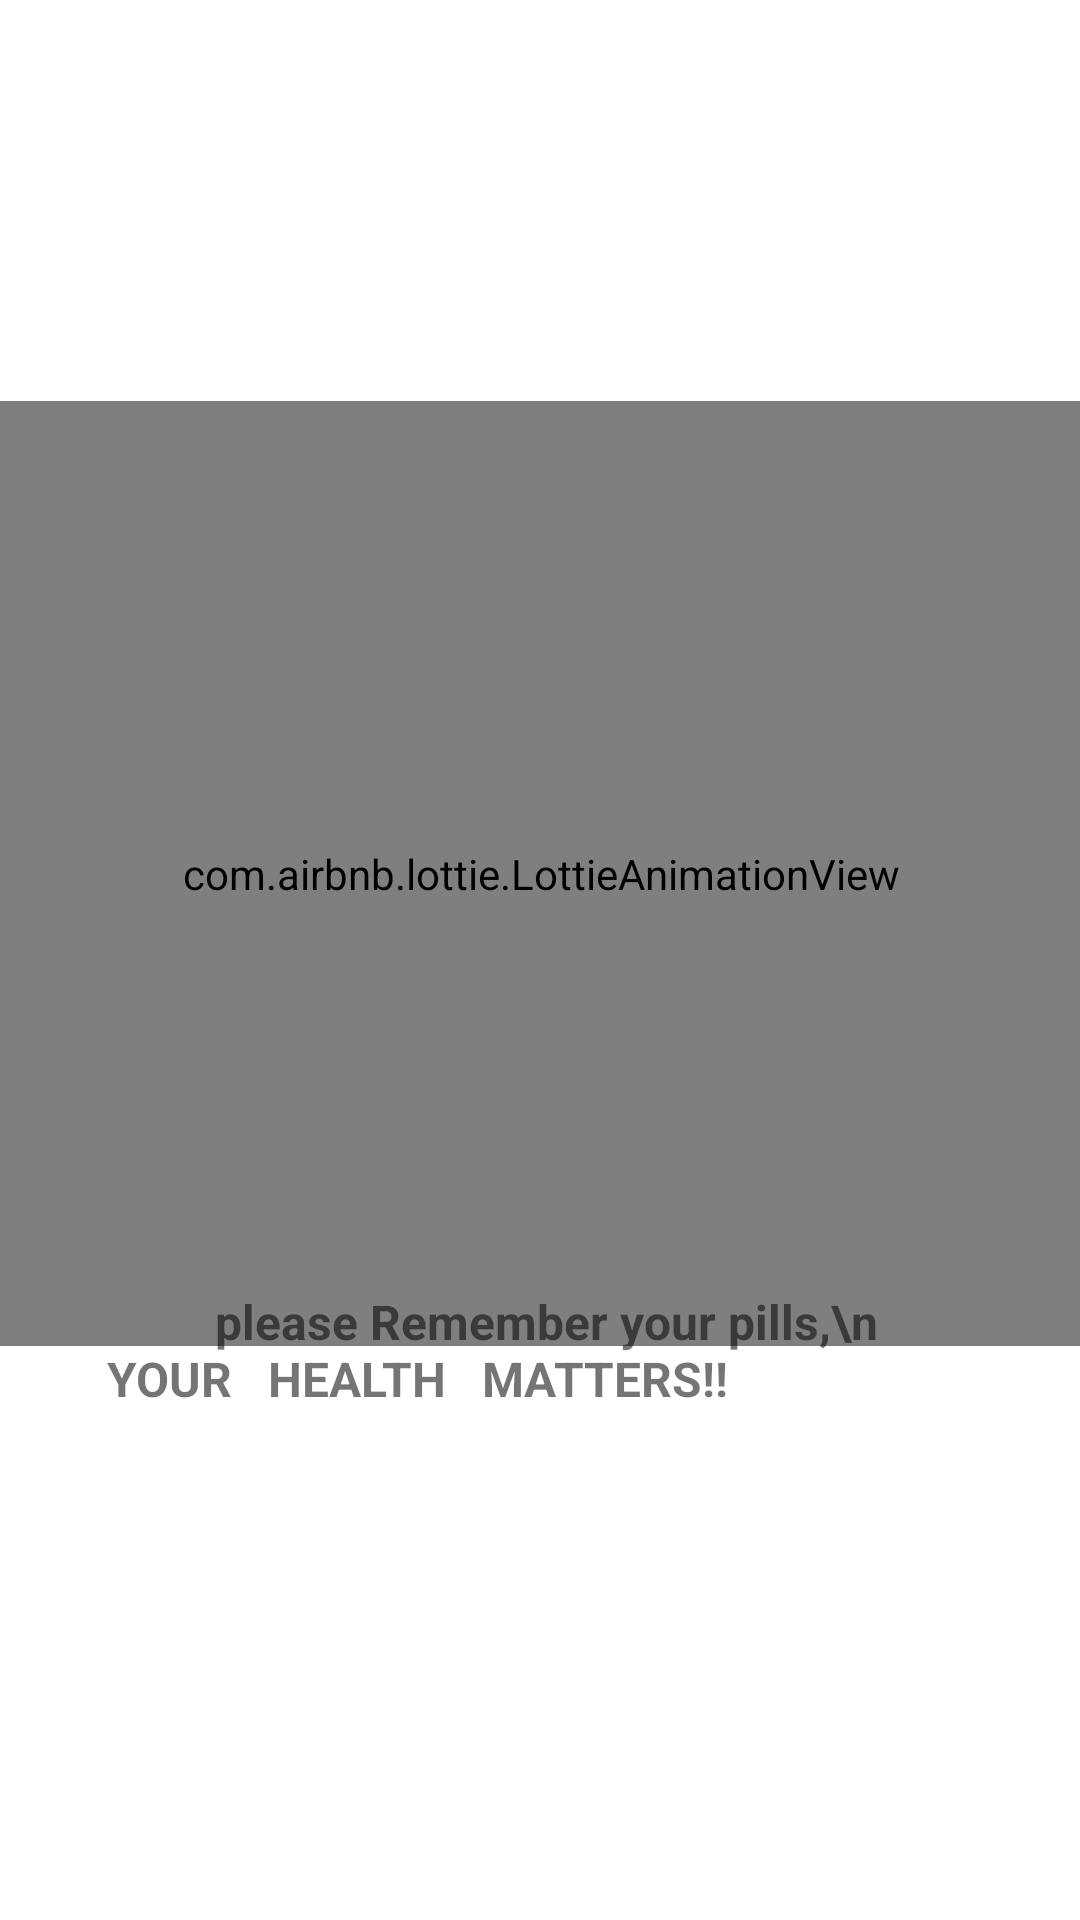

Reconstruct the res/layout file that produces this screen, plus the resources it refers to.
<!-- AndroidManifest.xml: application theme Theme.Dawaii -->
<!-- res/layout/activity_splash_screen.xml -->
<?xml version="1.0" encoding="utf-8"?>
<androidx.constraintlayout.widget.ConstraintLayout xmlns:android="http://schemas.android.com/apk/res/android"
    xmlns:app="http://schemas.android.com/apk/res-auto"
    xmlns:tools="http://schemas.android.com/tools"
    android:layout_width="match_parent"
    android:layout_height="match_parent"
    tools:context=".SplashScreen">

    <ImageView
        android:id="@+id/img"
        android:layout_width="417dp"
        android:layout_height="967dp"
        android:scaleType="centerCrop"
        android:src="@drawable/logo3"
        app:layout_constraintEnd_toEndOf="parent"
        app:layout_constraintHorizontal_bias="0.0"
        app:layout_constraintStart_toStartOf="parent"
        app:layout_constraintTop_toTopOf="parent" />

    <TextView
        android:id="@+id/app_name"
        android:layout_width="185dp"
        android:layout_height="50dp"
        android:layout_marginStart="32dp"
        android:text="MedMinder "
        android:textColor="@color/black"
        android:textSize="30sp"
        android:textStyle="bold"
        app:layout_constraintBottom_toBottomOf="parent"
        app:layout_constraintEnd_toEndOf="parent"
        app:layout_constraintStart_toStartOf="parent"
        app:layout_constraintTop_toTopOf="parent"
        app:layout_constraintVertical_bias="0.666" />

    <com.airbnb.lottie.LottieAnimationView
        android:id="@+id/lottie"
        android:layout_width="690dp"
        android:layout_height="315dp"
        app:layout_constraintBottom_toBottomOf="parent"
        app:layout_constraintEnd_toEndOf="parent"
        app:layout_constraintHorizontal_bias="0.501"
        app:layout_constraintStart_toStartOf="parent"
        app:layout_constraintTop_toTopOf="@+id/img"
        app:layout_constraintVertical_bias="0.411"
        app:lottie_autoPlay="true"
        app:lottie_rawRes="@raw/splash" />

    <TextView
        android:id="@+id/textView7"
        android:layout_width="308dp"
        android:layout_height="44dp"
        android:layout_marginStart="20dp"
        android:layout_marginEnd="11dp"
        android:text="
        please Remember your pills,\n
        YOUR   HEALTH   MATTERS!!"
        android:textSize="16sp"
        android:textStyle="bold"
        app:layout_constraintBottom_toBottomOf="parent"
        app:layout_constraintEnd_toEndOf="parent"
        app:layout_constraintHorizontal_bias="0.739"
        app:layout_constraintStart_toStartOf="parent"
        app:layout_constraintTop_toTopOf="parent"
        app:layout_constraintVertical_bias="0.721" />

</androidx.constraintlayout.widget.ConstraintLayout>
<!-- resources referenced by this layout -->
<resources>
  <color name="black">#FF000000</color>
  <style name="Theme.Dawaii" parent="Theme.MaterialComponents.DayNight.DarkActionBar">
          
          <item name="colorPrimary">@color/purple_500</item>
          <item name="colorPrimaryVariant">@color/purple_700</item>
          <item name="colorOnPrimary">@color/white</item>
          
          <item name="colorSecondary">@color/teal_200</item>
          <item name="colorSecondaryVariant">@color/teal_700</item>
          <item name="colorOnSecondary">@color/black</item>
          
          <item name="android:statusBarColor" tools:targetApi="l">?attr/colorPrimaryVariant</item>
          
      </style>
  <color name="purple_500">#FF6200EE</color>
  <color name="purple_700">#FF3700B3</color>
  <color name="white">#FFFFFFFF</color>
  <color name="teal_200">#FF03DAC5</color>
  <color name="teal_700">#FF018786</color>
</resources>
